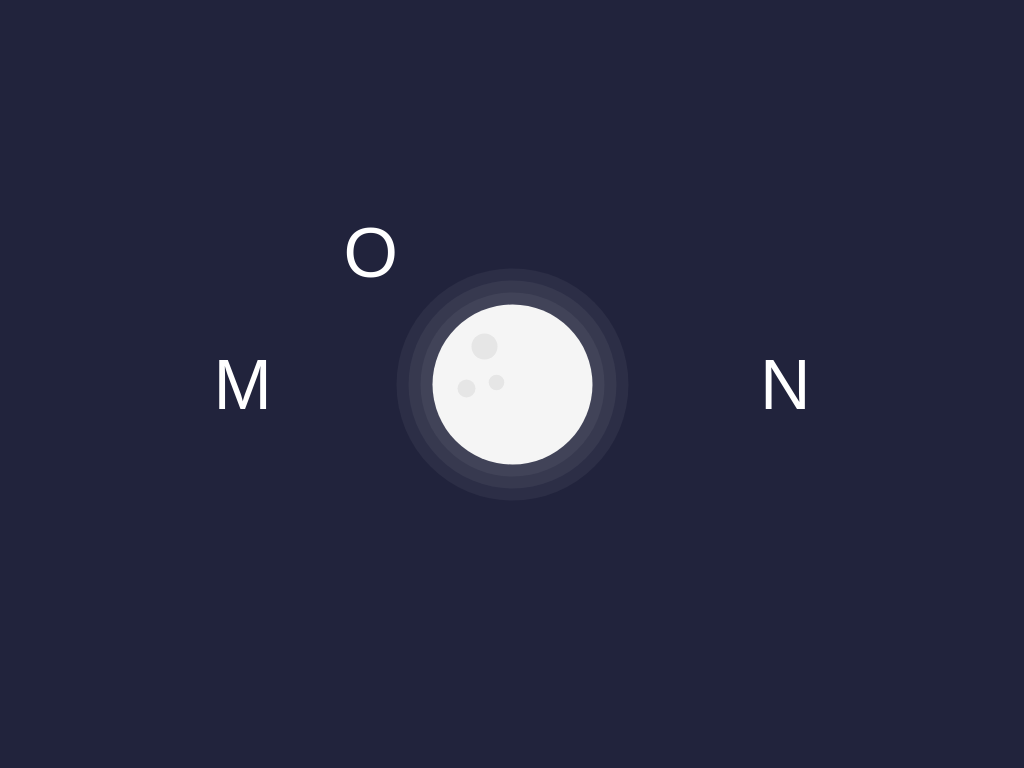

Write the HTML and CSS that draws this image.

<!-- file: moon.html -->
<!DOCTYPE html>
<html lang="en">
<head>
    <meta charset="UTF-8">
    <meta name="viewport" content="width=device-width, initial-scale=1.0">
    <title>CSS Moon</title>
    <link rel="stylesheet" href="moon.css">
</head>
<body>
    <div class="container">
        <p class="letter letter-M">M</p>
        <div class="moon">
            <div class="orbit">
                <p>O</p>
            </div>
        </div>
        <p class="letter letter-N">N</p>
    </div>
</body>
</html>

/* file: moon.css */
@import url('https://fonts.googleapis.com/css2?family=Montserrat:wght@500&display=swap');
* {
    margin: 0;
    padding: 0;
    box-sizing: border-box;
    font-family: 'Montserrat', sans-serif;
}
body {
    background-color: #21233c;
}
.container {
    height: 31.25em;
    width: 31.25em;
    position: absolute;
    transform: translate(-50%, -50%);
    top: 50%;
    left: 50%;
    color: #ffffff;
}
p.letter {
    font-size: 3.5em;
    position: absolute;
    transform: translateY(-50%);
    top: 50%;
}
.letter-M {
    left: 0.2em;
}
.letter-N {
    right: 0.2em;
}
.moon {
    background-color: #f5f5f5;
    height: 8em;
    width: 8em;
    border-radius: 50%;
    position: absolute;
    margin: auto;
    left: 0;
    right: 0;
    top: 0;
    bottom: 0;
    box-shadow: 0 0 0 0.6em rgba(255, 255, 255, 0.05), 0 0 0 1.2em rgba(255, 255, 255, 0.05), 0 0 0 1.8em rgba(255, 255, 255, 0.05);
}
.moon:after {
    position: absolute;
    content: "";
    background-color: #e6e6e6;
    height: 0.9em;
    width: 0.9em;
    border-radius: 50%;
    top: 3.75em;
    left: 1.25em;
    box-shadow: 0.9em -2.1em 0 0.2em #e6e6e6, 1.5em -0.3em 0 -0.06em #e6e6e6;
}
.orbit {
    height: 18.75em;
    width: 18.75em;
    border-radius: 50%;
    position: absolute;
    left: -5.3em;
    bottom: -5.3em;
    animation: spin 8s infinite linear;
}
@keyframes spin {
    100% {
        transform: rotate(360deg);
    }
}
.orbit p {
    position: absolute;
    font-size: 3.5em;
    top: 0.25em;
    left: 0.25em;
}
@media screen and (min-width: 700px) {
    .container {
        font-size: 20px;
    }
}